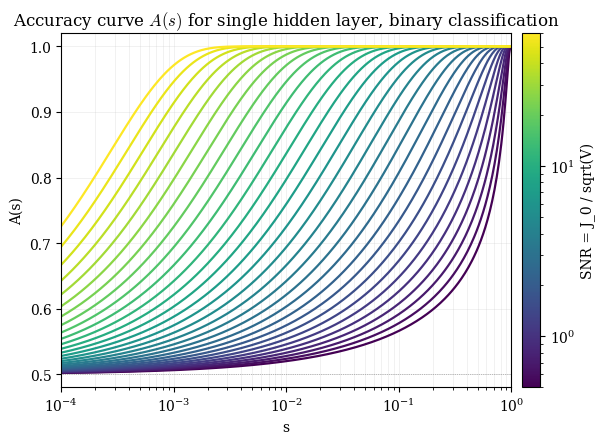

Generate this figure with matplotlib:
#!/usr/bin/env python3
r"""Plot the Appendix D closed form

    A(s) = Phi( SNR * sqrt(s / (1 - s)) ),    SNR = J_0 / sqrt(V)

as a family of curves, one per SNR value, with hue carrying SNR.

The same shape appears in every dataset of this folder; here we just
isolate it from the trained-weight machinery and look at how the
sigmoid steepens and shifts as the single parameter SNR varies.

Run::

    .venv/bin/python -m unstructured_pruning.toy_examples.d17_snr_curves
"""

from __future__ import annotations

import argparse
import os
import shutil

import numpy as np
from scipy.stats import norm

import matplotlib
matplotlib.use('Agg')
import matplotlib.pyplot as plt


def main():
    ap = argparse.ArgumentParser()
    ap.add_argument('--snr-min',   type=float, default=0.5)
    ap.add_argument('--snr-max',   type=float, default=60.0)
    ap.add_argument('--n-snr',     type=int,   default=30)
    ap.add_argument('--n-s',       type=int,   default=400)
    ap.add_argument('--s-min',     type=float, default=1e-4)
    ap.add_argument('--s-max',     type=float, default=0.999)
    ap.add_argument('--output',    default=os.path.join(
        'unstructured_pruning', 'toy_examples', 'figures', 'd17',
        'd17_snr_curves.png'))
    args = ap.parse_args()

    have_latex = (shutil.which('latex') is not None
                  and shutil.which('dvipng') is not None)
    plt.rcParams.update({
        'text.usetex':      have_latex,
        'font.family':      'serif',
        'mathtext.fontset': 'cm',
        'figure.dpi':       120,
        'savefig.dpi':      300,
        'savefig.bbox':     'tight',
    })
    if have_latex:
        plt.rcParams['text.latex.preamble'] = (
            r'\usepackage{amsmath}\usepackage{amssymb}')

    s = np.geomspace(args.s_min, args.s_max, args.n_s)
    u = np.sqrt(s / (1.0 - s))
    snrs = np.geomspace(args.snr_min, args.snr_max, args.n_snr)
    norm_obj = matplotlib.colors.LogNorm(vmin=snrs.min(), vmax=snrs.max())
    cmap = plt.cm.viridis

    fig, ax = plt.subplots(figsize=(7.0, 4.6), facecolor='white')
    for snr in snrs:
        A = norm.cdf(snr * u)
        ax.plot(s, A, color=cmap(norm_obj(snr)), lw=1.6)
    ax.set_xscale('log')
    ax.set_xlim(args.s_min, 1.0)
    ax.set_ylim(0.48, 1.02)
    ax.set_xlabel(r'$s$' if have_latex else 's')
    ax.set_ylabel(r'$A(s)$' if have_latex else 'A(s)')
    ax.set_title(r'Accuracy curve $A(s)$ for single hidden layer, binary classification')
        # ((r'$A(s)=\Phi\!\left(\mathrm{SNR}\,\sqrt{s/(1-s)}\right)$, '
        #  r'$\mathrm{SNR}=\mathcal{J}_0/\sqrt{\mathcal{V}}$'
        #  if have_latex
        #  else 'A(s) = Phi(SNR * sqrt(s/(1-s)))'))
    ax.axhline(0.5, color='0.5', lw=0.5, linestyle=':')
    ax.grid(True, which='both', alpha=0.3, lw=0.4)

    sm = plt.cm.ScalarMappable(cmap=cmap, norm=norm_obj)
    sm.set_array([])
    cbar = fig.colorbar(sm, ax=ax, pad=0.02)
    cbar.set_label(r'$\mathrm{SNR}=\mathcal{J}_0/\sqrt{\mathcal{V}}$'
                   if have_latex else 'SNR = J_0 / sqrt(V)')

    os.makedirs(os.path.dirname(args.output), exist_ok=True)
    fig.savefig(args.output, facecolor='white')
    plt.close(fig)
    print(f'Saved figure: {args.output}')


if __name__ == '__main__':
    main()
